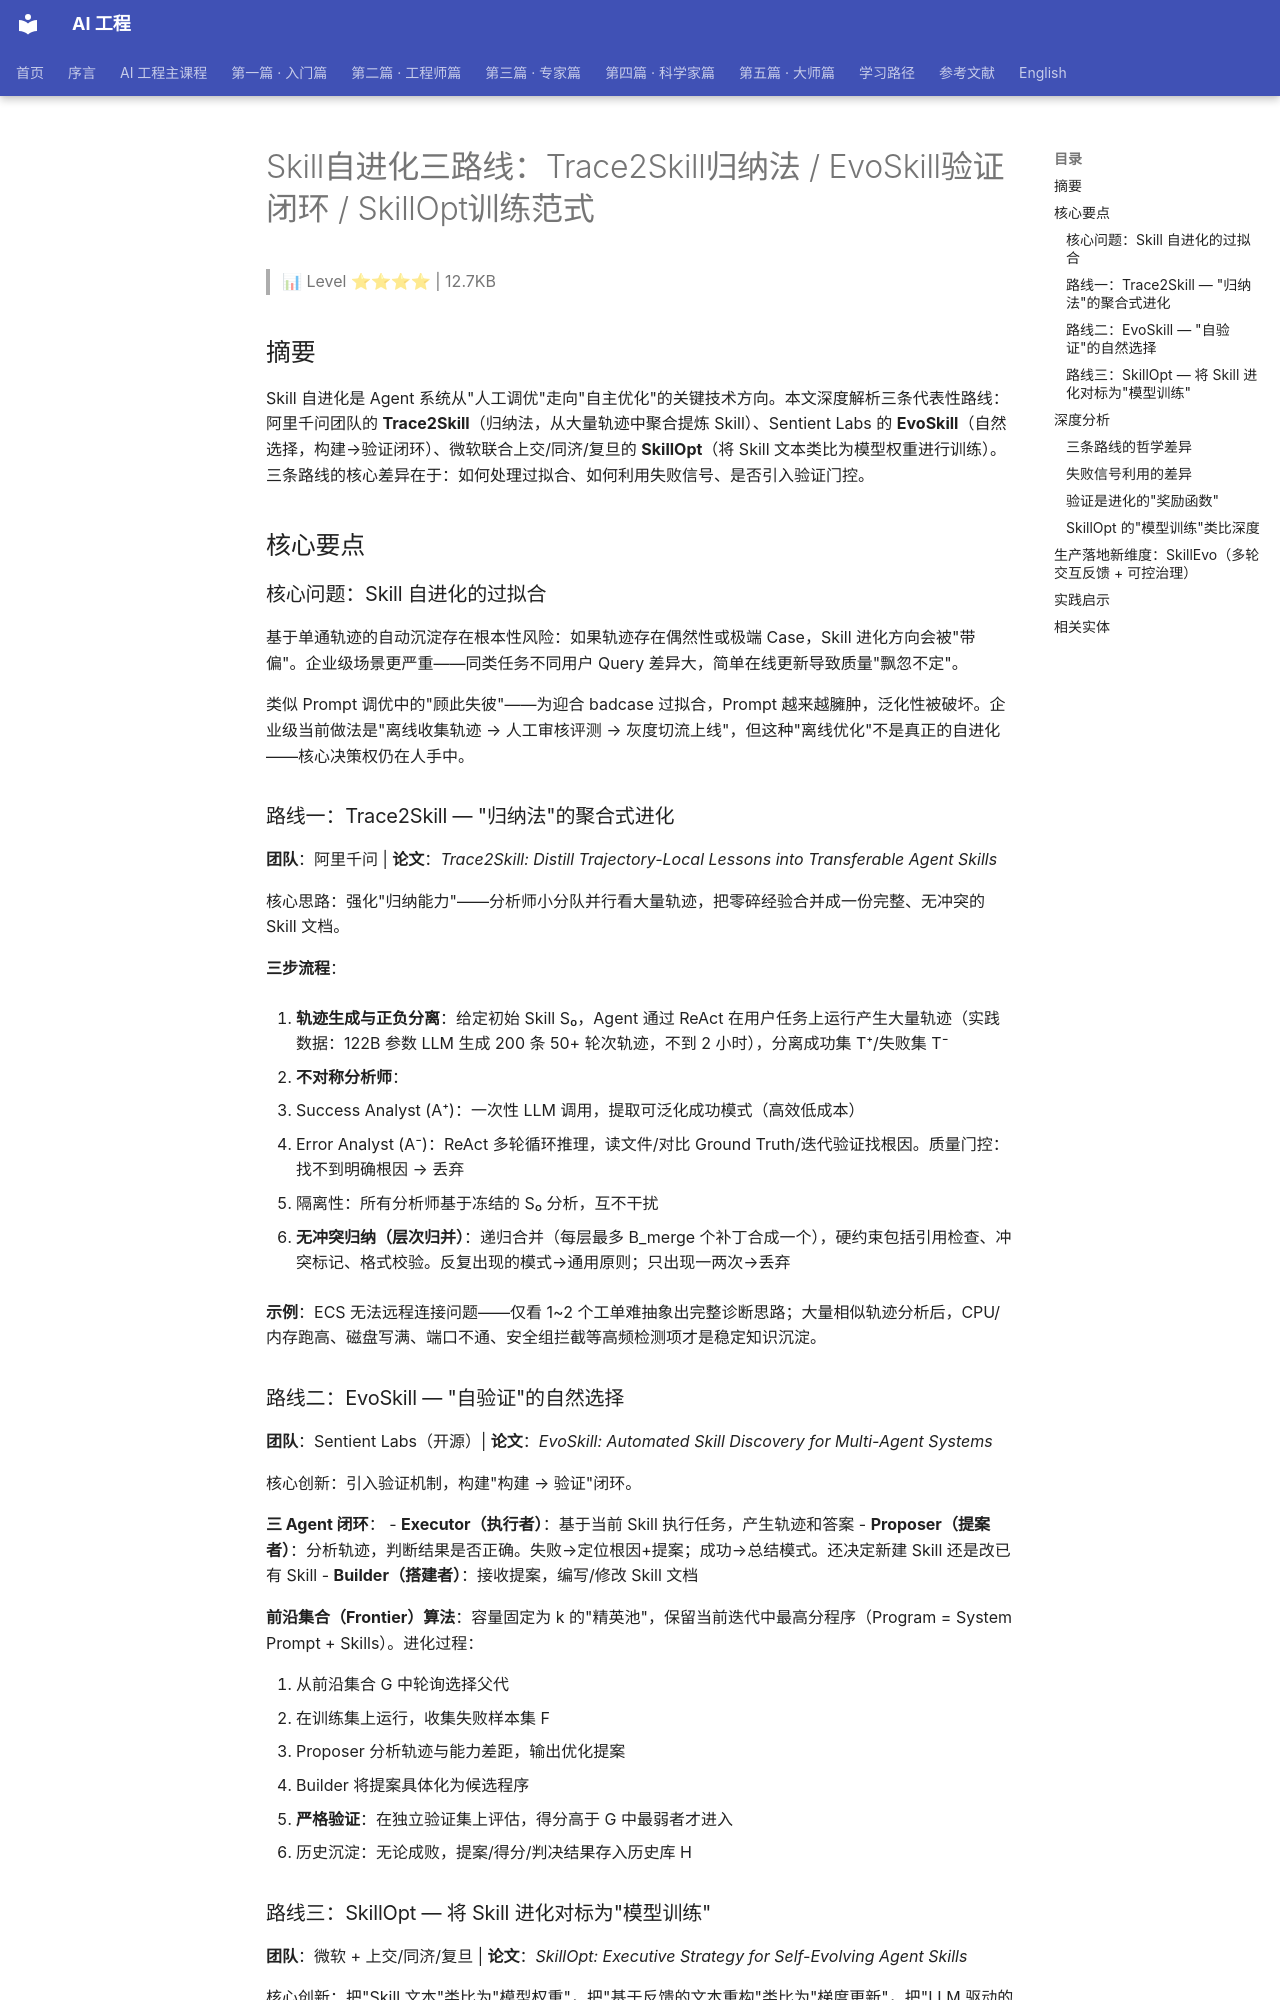

repository: QianJinGuo/wiki-book · page: ch07/037-skill-trace2skill-evoskill-skillopt.html · generator: mkdocs

# Skill自进化三路线：Trace2Skill归纳法 / EvoSkill验证闭环 / SkillOpt训练范式

> 📊 Level ⭐⭐⭐⭐ | 12.7KB

## 摘要

Skill 自进化是 Agent 系统从"人工调优"走向"自主优化"的关键技术方向。本文深度解析三条代表性路线：阿里千问团队的 **Trace2Skill**（归纳法，从大量轨迹中聚合提炼 Skill）、Sentient Labs 的 **EvoSkill**（自然选择，构建→验证闭环）、微软联合上交/同济/复旦的 **SkillOpt**（将 Skill 文本类比为模型权重进行训练）。三条路线的核心差异在于：如何处理过拟合、如何利用失败信号、是否引入验证门控。

## 核心要点

### 核心问题：Skill 自进化的过拟合

基于单通轨迹的自动沉淀存在根本性风险：如果轨迹存在偶然性或极端 Case，Skill 进化方向会被"带偏"。企业级场景更严重——同类任务不同用户 Query 差异大，简单在线更新导致质量"飘忽不定"。

类似 Prompt 调优中的"顾此失彼"——为迎合 badcase 过拟合，Prompt 越来越臃肿，泛化性被破坏。企业级当前做法是"离线收集轨迹 → 人工审核评测 → 灰度切流上线"，但这种"离线优化"不是真正的自进化——核心决策权仍在人手中。

### 路线一：Trace2Skill — "归纳法"的聚合式进化

**团队**：阿里千问 | **论文**：*Trace2Skill: Distill Trajectory-Local Lessons into Transferable Agent Skills*

核心思路：强化"归纳能力"——分析师小分队并行看大量轨迹，把零碎经验合并成一份完整、无冲突的 Skill 文档。

**三步流程**：

1. **轨迹生成与正负分离**：给定初始 Skill S₀，Agent 通过 ReAct 在用户任务上运行产生大量轨迹（实践数据：122B 参数 LLM 生成 200 条 50+ 轮次轨迹，不到 2 小时），分离成功集 T⁺/失败集 T⁻

2. **不对称分析师**：
   - Success Analyst (A⁺)：一次性 LLM 调用，提取可泛化成功模式（高效低成本）
   - Error Analyst (A⁻)：ReAct 多轮循环推理，读文件/对比 Ground Truth/迭代验证找根因。质量门控：找不到明确根因 → 丢弃
   - 隔离性：所有分析师基于冻结的 S₀ 分析，互不干扰

3. **无冲突归纳（层次归并）**：递归合并（每层最多 B_merge 个补丁合成一个），硬约束包括引用检查、冲突标记、格式校验。反复出现的模式→通用原则；只出现一两次→丢弃

**示例**：ECS 无法远程连接问题——仅看 1~2 个工单难抽象出完整诊断思路；大量相似轨迹分析后，CPU/内存跑高、磁盘写满、端口不通、安全组拦截等高频检测项才是稳定知识沉淀。

### 路线二：EvoSkill — "自验证"的自然选择

**团队**：Sentient Labs（开源）| **论文**：*EvoSkill: Automated Skill Discovery for Multi-Agent Systems*

核心创新：引入验证机制，构建"构建 → 验证"闭环。

**三 Agent 闭环**：
- **Executor（执行者）**：基于当前 Skill 执行任务，产生轨迹和答案
- **Proposer（提案者）**：分析轨迹，判断结果是否正确。失败→定位根因+提案；成功→总结模式。还决定新建 Skill 还是改已有 Skill
- **Builder（搭建者）**：接收提案，编写/修改 Skill 文档

**前沿集合（Frontier）算法**：容量固定为 k 的"精英池"，保留当前迭代中最高分程序（Program = System Prompt + Skills）。进化过程：

1. 从前沿集合 G 中轮询选择父代
2. 在训练集上运行，收集失败样本集 F
3. Proposer 分析轨迹与能力差距，输出优化提案
4. Builder 将提案具体化为候选程序
5. **严格验证**：在独立验证集上评估，得分高于 G 中最弱者才进入
6. 历史沉淀：无论成败，提案/得分/判决结果存入历史库 H
